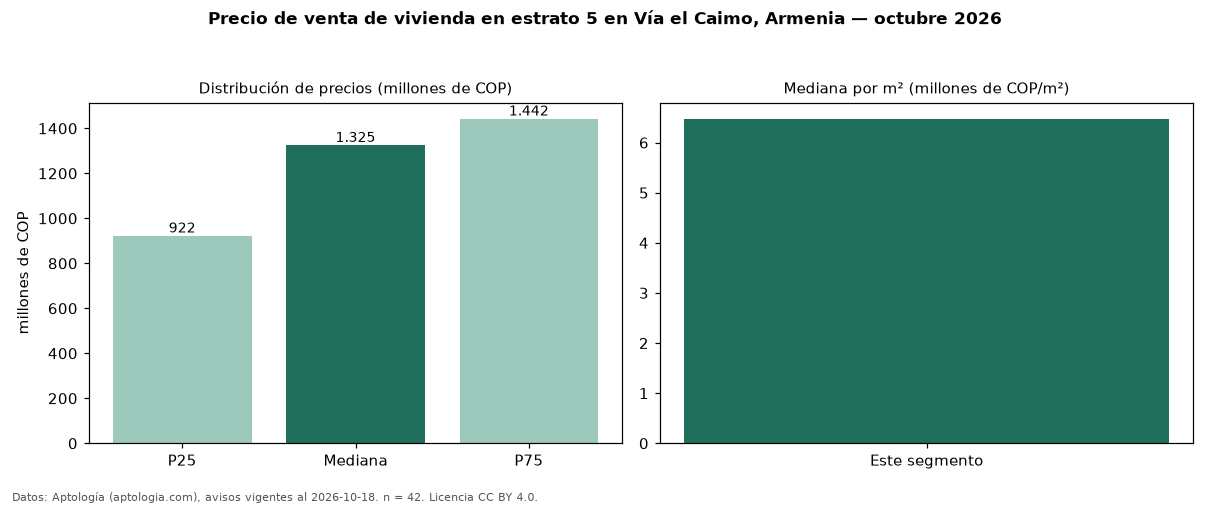

The file beside this chart, header and first rows:
seccion, metrica, valor, moneda, n
precio, p25, 922500000, COP, 42
precio, mediana, 1325000000, COP, 42
precio, p75, 1442500000, COP, 42
precio, minimo, 520000000, COP, 42
precio, maximo, 1750000000, COP, 42
m2, mediana_precio_m2, 6475155, COP, 42
m2, area_mediana_m2, 229.0, m2, 42
admin, mediana_admin_mes, 711000, COP, 21
banos, mediana_banos, 4.0, , 
parqueadero, pct_con_parqueadero, 97.6, %, 42
estrato, estrato_mas_frecuente, 5, , 42
habitaciones, 3+, 1390000000, COP, 35
fuente, fecha_datos, 2026-10-18, , 
fuente, atribucion, https://www.aptologia.com/venta/armenia, , 
fuente, licencia, CC BY 4.0, , 
